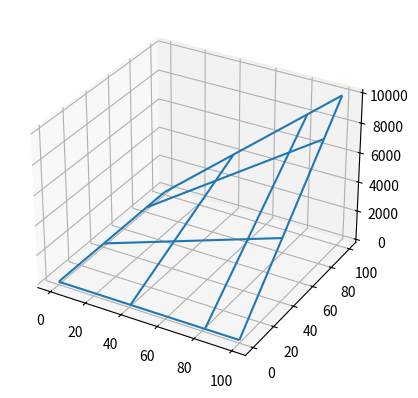

Generate this figure with matplotlib:
from mpl_toolkits.mplot3d import axes3d
import matplotlib.pyplot as plt
import numpy as np

#make a 3d graph to plot data
spacetime = plt.figure().add_subplot(projection="3d")

#generate the 2d mesh for graphing repeatedly into layers
x, y = np.meshgrid(np.linspace(0, 100), np.linspace(0, 100))

#calculate the z-coordinates based on the x and y coordinates
z = x*y

#plot the 3d data
spacetime.plot_wireframe(x, y, z, rstride=20, cstride=20)

#show the data on the graph
plt.show()
